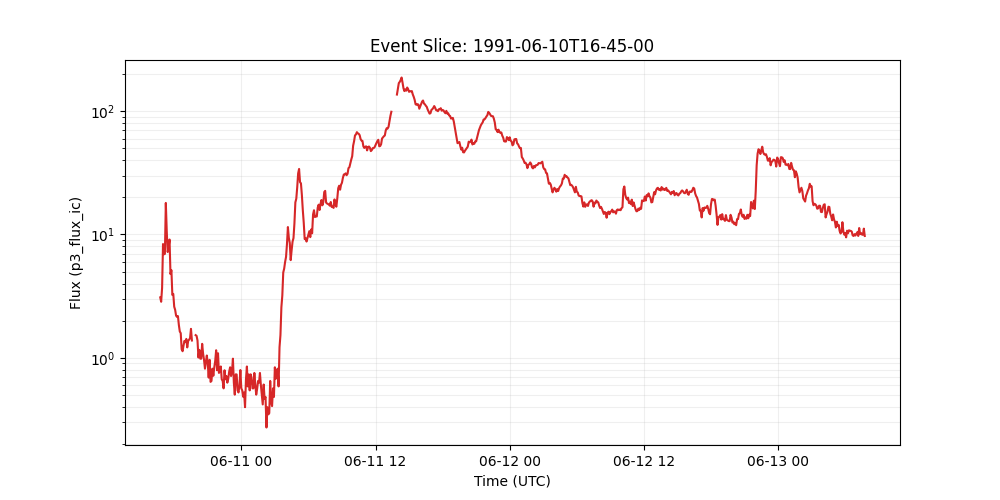

The table this chart was drawn from, first rows:
time_tag, p3_flux_ic
1991-06-10 16:45:00, 3.09
1991-06-10 16:50:00, 2.848
1991-06-10 16:55:00, 3.687
1991-06-10 17:00:00, 8.365
1991-06-10 17:05:00, 6.911
1991-06-10 17:10:00, 6.955
1991-06-10 17:15:00, 18.02
1991-06-10 17:20:00, 10.61
1991-06-10 17:25:00, 7.208
1991-06-10 17:30:00, 7.877
1991-06-10 17:35:00, 9.099
1991-06-10 17:40:00, 4.775
1991-06-10 17:45:00, 5.13
1991-06-10 17:50:00, 3.236
1991-06-10 17:55:00, 3.297
1991-06-10 18:00:00, 2.596
1991-06-10 18:05:00, 2.45
1991-06-10 18:10:00, 2.199
1991-06-10 18:15:00, 2.145
1991-06-10 18:20:00, 2.177
1991-06-10 18:25:00, 1.843
1991-06-10 18:30:00, 1.633
1991-06-10 18:35:00, 1.584
1991-06-10 18:40:00, 1.173
1991-06-10 18:45:00, 1.131
1991-06-10 18:50:00, 1.256
1991-06-10 18:55:00, 1.372
1991-06-10 19:00:00, 1.34
1991-06-10 19:05:00, 1.424
1991-06-10 19:10:00, 1.214
1991-06-10 19:15:00, 1.372
1991-06-10 19:20:00, 1.403
1991-06-10 19:25:00, 1.444
1991-06-10 19:30:00, 1.717
1991-06-10 19:35:00, 1.382
1991-06-10 19:40:00, 
1991-06-10 19:45:00, 
1991-06-10 19:50:00, 
1991-06-10 19:55:00, 1.527
1991-06-10 20:00:00, 1.508
1991-06-10 20:05:00, 1.382
1991-06-10 20:10:00, 1.005
1991-06-10 20:15:00, 1.159
1991-06-10 20:20:00, 0.984
1991-06-10 20:25:00, 0.9839
1991-06-10 20:30:00, 1.298
1991-06-10 20:35:00, 1.082
1991-06-10 20:40:00, 0.963
1991-06-10 20:45:00, 0.8165
1991-06-10 20:50:00, 0.9212
1991-06-10 20:55:00, 1.044
1991-06-10 21:00:00, 0.9002
1991-06-10 21:05:00, 0.6909
1991-06-10 21:10:00, 0.9629
1991-06-10 21:15:00, 0.6378
1991-06-10 21:20:00, 0.649
1991-06-10 21:25:00, 0.8164
1991-06-10 21:30:00, 0.715
1991-06-10 21:35:00, 0.8375
1991-06-10 21:40:00, 0.942
... 697 more rows
